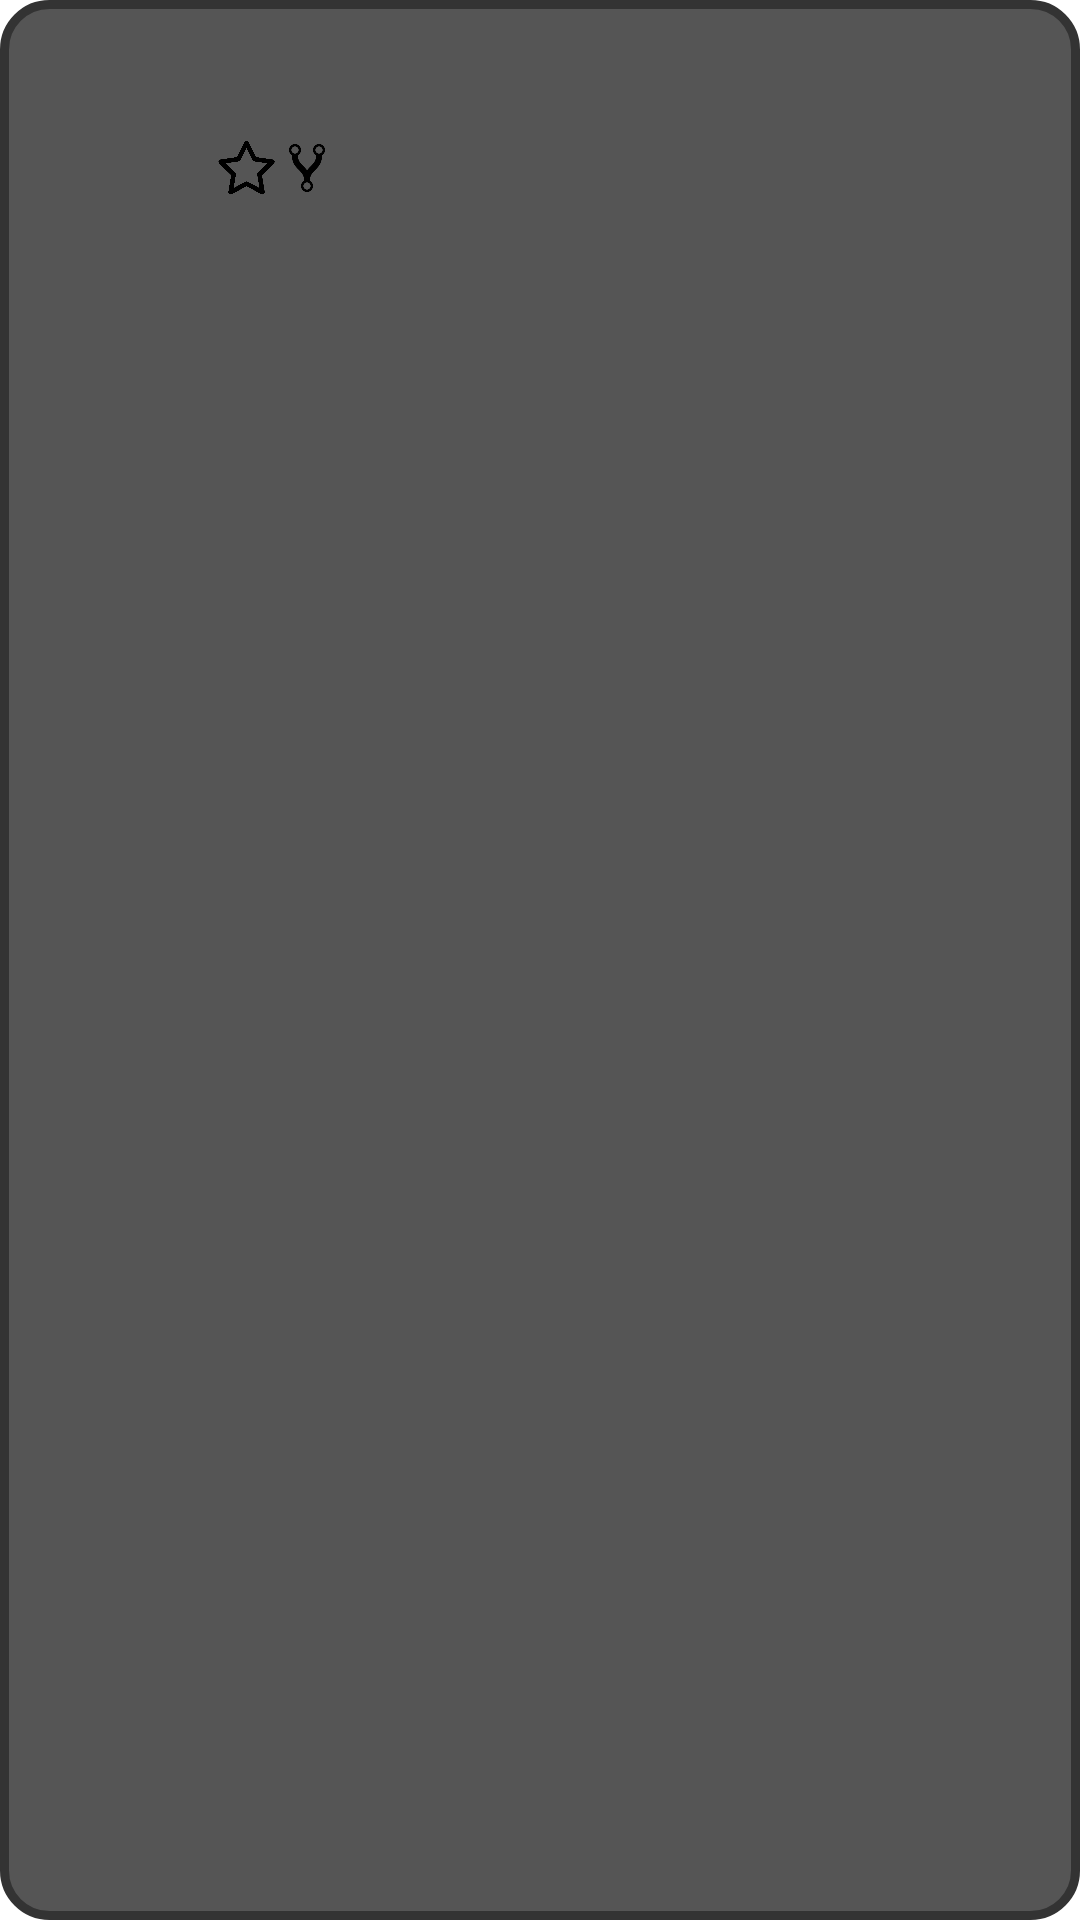

The Android layout XML behind this screen, and the referenced resources:
<!-- AndroidManifest.xml: application theme Theme.Github_api_app -->
<!-- res/layout/card_gitrepo.xml -->
<?xml version="1.0" encoding="utf-8"?>
<LinearLayout xmlns:android="http://schemas.android.com/apk/res/android"
    android:layout_width="match_parent"
    android:layout_height="wrap_content"
    xmlns:app="http://schemas.android.com/apk/res-auto"
    android:background="@drawable/round_card"
    android:layout_marginHorizontal="5dp"
    android:orientation="horizontal">

    <ImageView
        android:id="@+id/ivRepoImage"
        android:layout_width="0dp"
        android:layout_height="match_parent"
        android:layout_marginEnd="5dp"
        android:layout_weight=".2"
        android:layout_marginStart="10dp"
        android:layout_marginVertical="10dp"
        android:scaleType="fitCenter"
        android:foregroundGravity="center"/>

    <LinearLayout
        android:id="@+id/containerRepoInfo"
        android:layout_width="0dp"
        android:layout_height="match_parent"
        android:layout_weight="1"
        android:orientation="vertical">

        <TextView
            android:id="@+id/tvRepoName"
            android:textColor="@color/white2"
            android:layout_width="wrap_content"
            android:layout_height="wrap_content"
            android:textSize="20sp" />

        <TextView
            android:id="@+id/tvAutorName"
            android:textColor="@color/white2"
            android:layout_width="match_parent"
            android:layout_height="wrap_content"/>

        <LinearLayout
            android:layout_width="wrap_content"
            android:layout_height="wrap_content"
            android:orientation="horizontal"
            android:paddingBottom="5dp">

            <LinearLayout
                android:id="@+id/containerStars"
                android:layout_width="wrap_content"
                android:layout_height="wrap_content"
                android:orientation="horizontal">
                <ImageView
                    android:layout_width="20dp"
                    android:layout_height="20dp"
                    android:src="@drawable/stars_icon"/>
                <TextView
                    android:id="@+id/tvQtStars"
                    android:textColor="@color/white2"
                    android:textSize="15sp"
                    android:layout_width="match_parent"
                    android:layout_height="wrap_content"/>
            </LinearLayout>

            <LinearLayout
                android:id="@+id/containerFork"
                android:layout_width="wrap_content"
                android:layout_height="wrap_content"
                android:orientation="horizontal">
                <ImageView
                    android:layout_width="20dp"
                    android:layout_height="20dp"
                    android:src="@drawable/fork_icon"/>
                <TextView
                    android:id="@+id/tvQtFork"
                    android:textColor="@color/white2"
                    android:textSize="15sp"
                    android:layout_width="match_parent"
                    android:layout_height="wrap_content"/>
            </LinearLayout>

        </LinearLayout>

    </LinearLayout>

</LinearLayout>
<!-- resources referenced by this layout -->
<resources>
  <color name="white2">#fafafa</color>
  <!-- drawable fork_icon: png bitmap (drawable-v24, 3423 bytes) -->
  <!-- drawable round_card (drawable) -->
  <?xml version="1.0" encoding="utf-8"?>
  <shape
      xmlns:android="http://schemas.android.com/apk/res/android"
      android:shape="rectangle"  >
  
      <solid android:color="@color/midgrey"/>
      <stroke android:width="3dp" android:color="@color/darkgrey"/>
      <corners android:radius="15dp"/>
  
  
  </shape>
  <!-- drawable stars_icon: png bitmap (drawable-v24, 31660 bytes) -->
  <style name="Theme.Github_api_app" parent="Theme.MaterialComponents.DayNight.DarkActionBar">
          
          <item name="colorPrimary">@color/blue</item>
          <item name="colorPrimaryVariant">@color/purple</item>
          <item name="colorOnPrimary">@color/white2</item>
          
          <item name="colorSecondary">@color/blue</item>
          <item name="colorSecondaryVariant">@color/purple</item>
          <item name="colorOnSecondary">@color/white2</item>
          
          <item name="android:statusBarColor" tools:targetApi="l">?attr/colorPrimaryVariant</item>
          
      </style>
  <color name="midgrey">#555555</color>
  <color name="darkgrey">#333333</color>
  <color name="blue">#4078c0</color>
  <color name="purple">#6e5494</color>
</resources>
